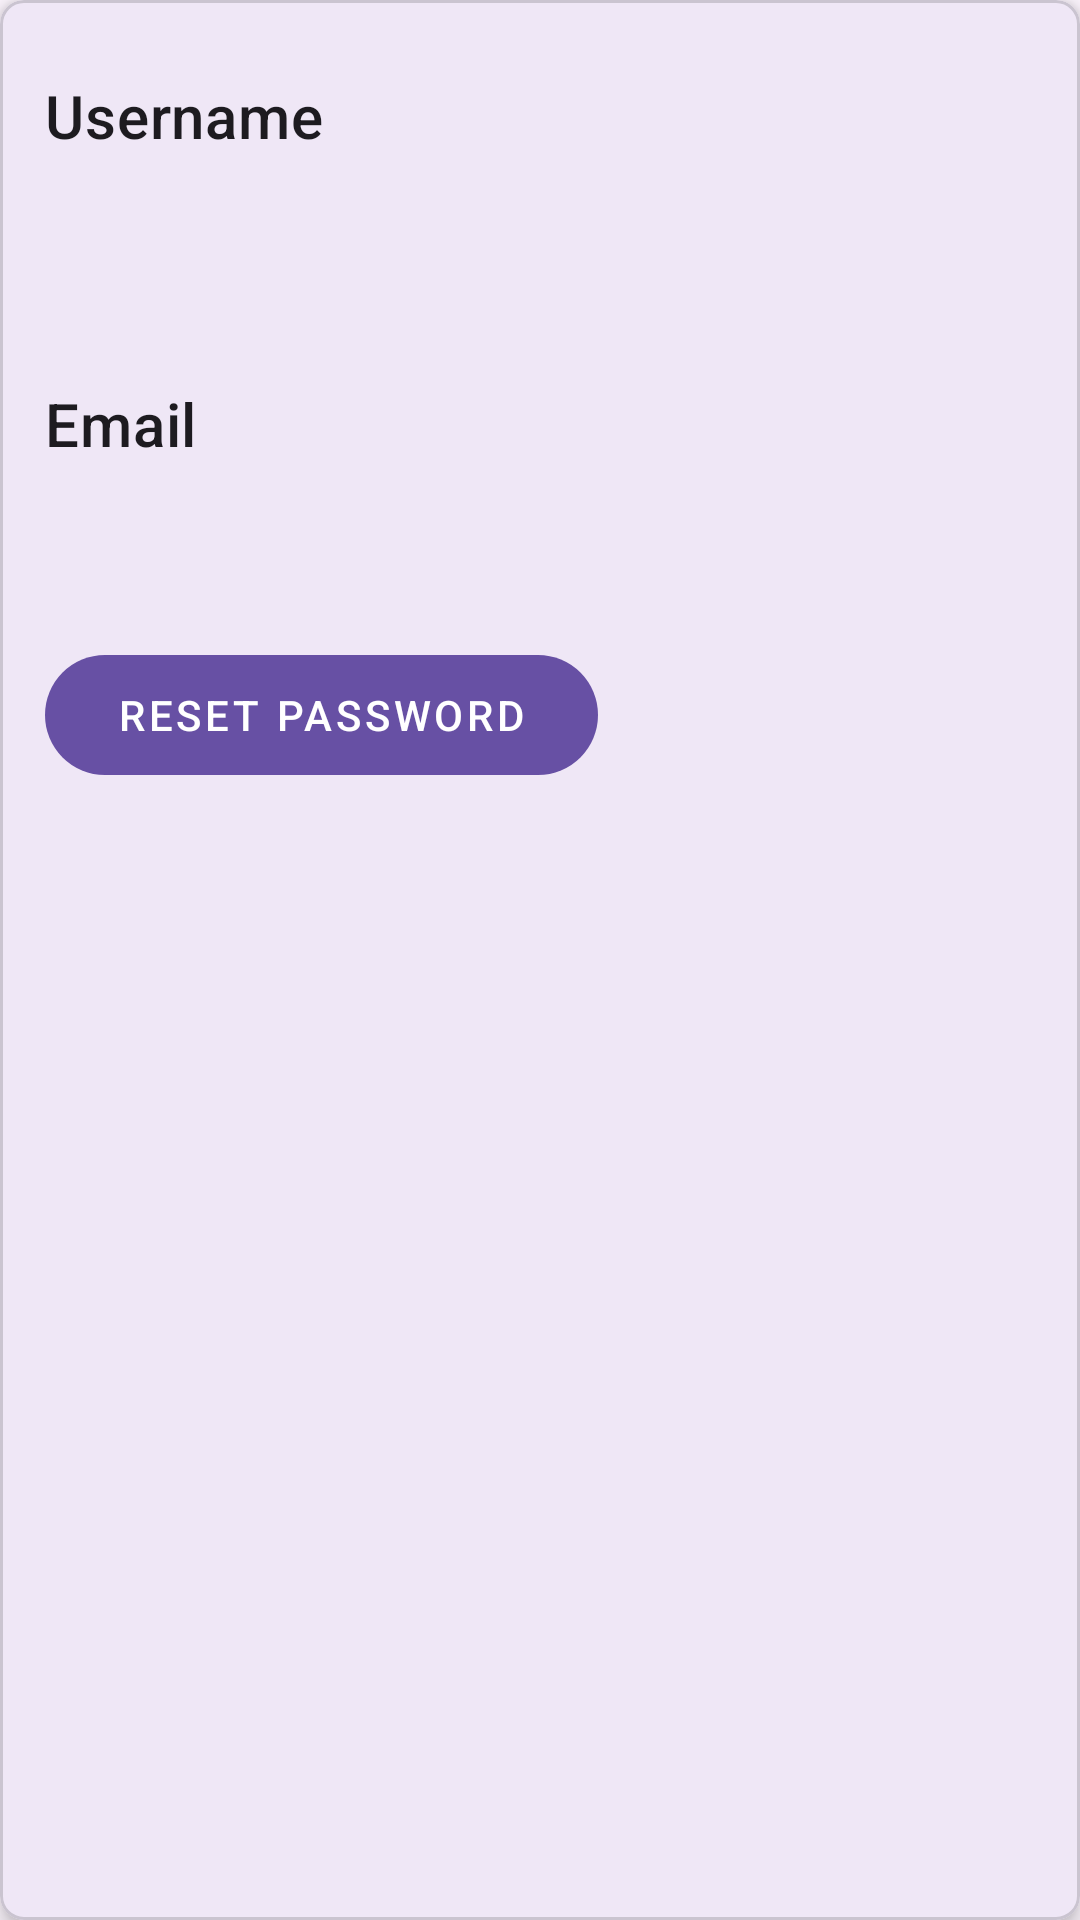

This screen was rendered from an Android layout file. Write that file and the resources it references.
<!-- AndroidManifest.xml: application theme Theme.LoanRepayment -->
<!-- res/layout/fragment_user_details.xml -->
<?xml version="1.0" encoding="utf-8"?>
<com.google.android.material.card.MaterialCardView xmlns:android="http://schemas.android.com/apk/res/android"
    xmlns:app="http://schemas.android.com/apk/res-auto"
    android:layout_width="match_parent"
    android:layout_height="wrap_content"
    android:layout_margin="16dp"
    android:padding="16dp"
    app:cardCornerRadius="8dp"
    app:cardElevation="4dp">

    <LinearLayout
        android:layout_width="match_parent"
        android:layout_height="300dp"
        android:orientation="vertical"
        android:padding="15dp">

        <com.google.android.material.textview.MaterialTextView
            android:id="@+id/tvUsernameLabel"
            android:layout_width="wrap_content"
            android:layout_height="wrap_content"
            android:paddingBottom="8dp"
            android:text="@string/username"
            android:layout_marginTop="10dp"
            android:textAppearance="@style/TextAppearance.MaterialComponents.Headline6" />

        <com.google.android.material.textview.MaterialTextView
            android:id="@+id/tvUsername"
            android:layout_width="match_parent"
            android:layout_height="wrap_content"
            android:layout_marginTop="10dp"
            android:paddingBottom="16dp"
            android:textAppearance="@style/TextAppearance.MaterialComponents.Body1" />

        <com.google.android.material.textview.MaterialTextView
            android:id="@+id/tvEmailLabel"
            android:layout_width="wrap_content"
            android:layout_height="wrap_content"
            android:paddingBottom="8dp"
            android:layout_marginTop="20dp"
            android:text="@string/email"
            android:textAppearance="@style/TextAppearance.MaterialComponents.Headline6" />

        <com.google.android.material.textview.MaterialTextView
            android:id="@+id/tvEmail"
            android:layout_width="match_parent"
            android:layout_height="wrap_content"
            android:layout_marginTop="10dp"
            android:textAppearance="@style/TextAppearance.MaterialComponents.Body1" />

        <com.google.android.material.button.MaterialButton
            android:id="@+id/btnResetPassword"
            android:layout_width="wrap_content"
            android:layout_height="wrap_content"
            android:layout_gravity="start"
            android:layout_marginTop="20dp"
            android:text="@string/reset_password"
            android:textAppearance="@style/TextAppearance.MaterialComponents.Button" />

    </LinearLayout>
</com.google.android.material.card.MaterialCardView>
<!-- resources referenced by this layout -->
<resources>
  <string name="email">Email</string>
  <string name="reset_password">Reset Password</string>
  <string name="username">Username</string>
  <style name="Theme.LoanRepayment" parent="Base.Theme.LoanRepayment" />
  <style name="Base.Theme.LoanRepayment" parent="Theme.Material3.DayNight.NoActionBar">
          
          
      </style>
</resources>
